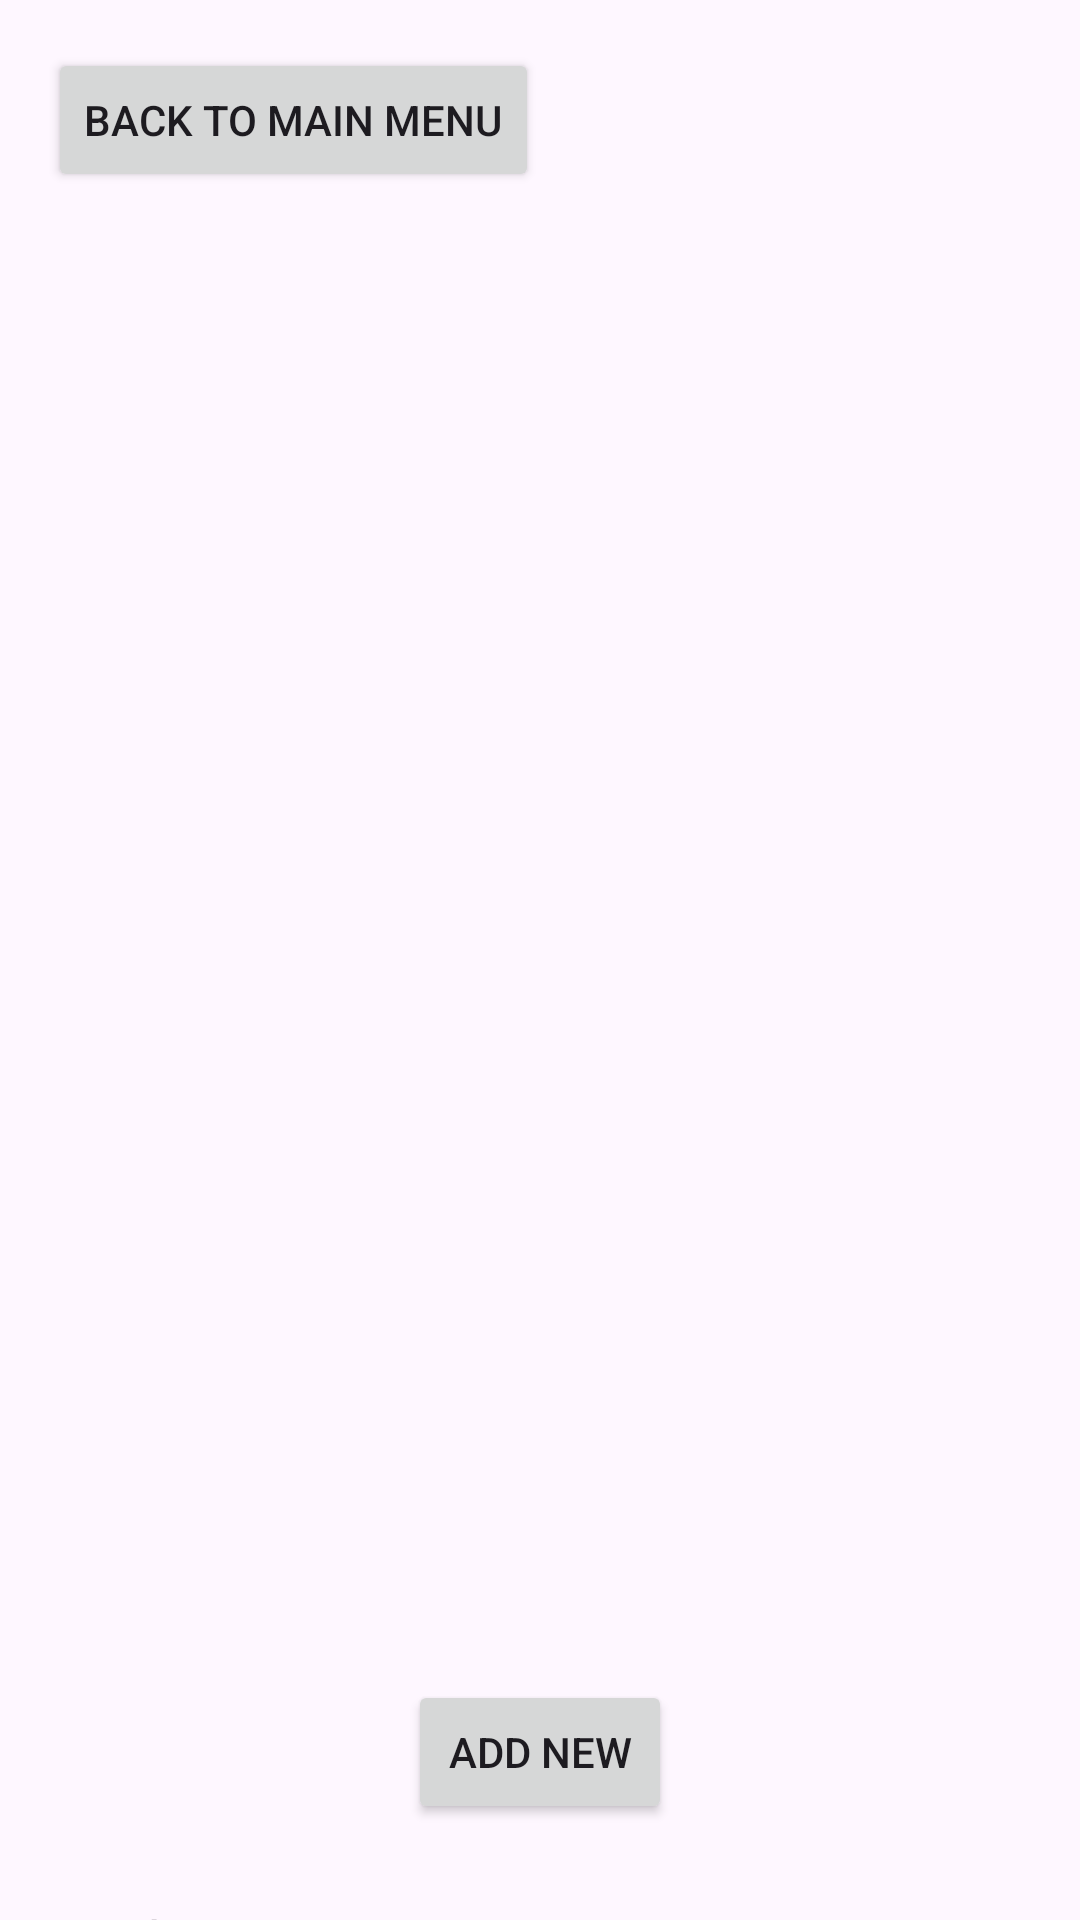

Here is an Android app screen rendered from its layout file. Give the layout XML and the strings, colors and styles it references.
<!-- AndroidManifest.xml: application theme Theme.MyApplicationManagment -->
<!-- res/layout/activity_schedule.xml -->
<?xml version="1.0" encoding="utf-8"?>
<androidx.constraintlayout.widget.ConstraintLayout xmlns:android="http://schemas.android.com/apk/res/android"
    xmlns:app="http://schemas.android.com/apk/res-auto"
    xmlns:tools="http://schemas.android.com/tools"
    android:layout_width="match_parent"
    android:layout_height="match_parent"
    tools:context=".ScheduleActivity">

    
    <androidx.recyclerview.widget.RecyclerView
        android:id="@+id/recyclerViewSchedule"
        android:layout_width="0dp"
        android:layout_height="0dp"
        app:layout_constraintTop_toTopOf="parent"
        app:layout_constraintBottom_toTopOf="@id/addButton"
        app:layout_constraintStart_toStartOf="parent"
        app:layout_constraintEnd_toEndOf="parent"
        app:layout_constraintVertical_bias="0.4"
        android:layout_marginStart="16dp"
        android:layout_marginEnd="16dp"
        android:layout_marginTop="16dp"
        android:layout_marginBottom="16dp" />

    
    <Button
        android:id="@+id/addButton"
        android:layout_width="wrap_content"
        android:layout_height="wrap_content"
        android:text="Add New"
        app:layout_constraintBottom_toBottomOf="parent"
        app:layout_constraintEnd_toEndOf="parent"
        app:layout_constraintStart_toStartOf="parent"
        android:layout_marginBottom="32dp" />

    
    <Button
        android:id="@+id/backToMainMenuButton"
        android:layout_width="wrap_content"
        android:layout_height="wrap_content"
        android:text="Back to Main Menu"
        app:layout_constraintStart_toStartOf="parent"
        app:layout_constraintTop_toTopOf="parent"
        android:layout_marginStart="16dp"
        android:layout_marginTop="16dp" />

    
    <CalendarView
        android:id="@+id/calendarView"
        android:layout_width="0dp"
        android:layout_height="wrap_content"
        app:layout_constraintStart_toStartOf="parent"
        app:layout_constraintEnd_toEndOf="parent"
        app:layout_constraintTop_toBottomOf="@+id/addButton"
        android:layout_marginTop="16dp"
        android:visibility="gone" />

    
    <EditText
        android:id="@+id/searchEditText"
        android:layout_width="0dp"
        android:layout_height="wrap_content"
        android:layout_marginTop="16dp"
        android:hint="Search"
        app:layout_constraintStart_toStartOf="parent"
        app:layout_constraintEnd_toEndOf="parent"
        app:layout_constraintTop_toBottomOf="@+id/calendarView" />

</androidx.constraintlayout.widget.ConstraintLayout>
<!-- resources referenced by this layout -->
<resources>
  <style name="Theme.MyApplicationManagment" parent="Base.Theme.MyApplicationManagment" />
  <style name="Base.Theme.MyApplicationManagment" parent="Theme.Material3.DayNight.NoActionBar">
          
          
      </style>
</resources>
